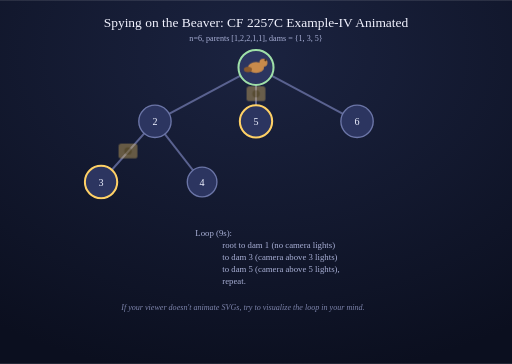
t = 0.00 s
t = 1.28 s: frame unchanged from t = 0.00 s, image omitted
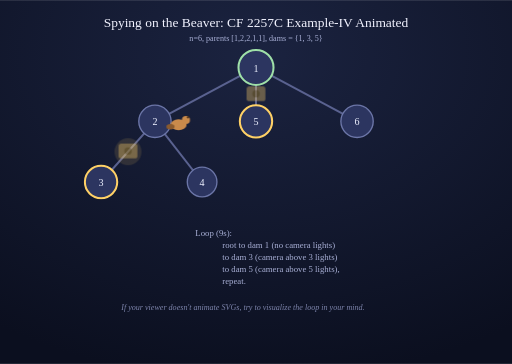
t = 2.97 s
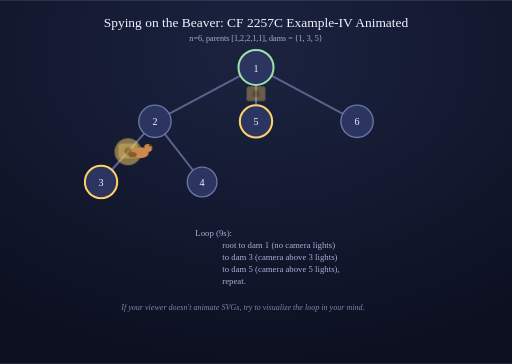
t = 4.46 s
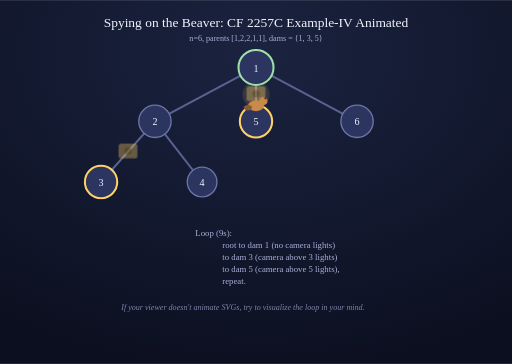
t = 6.01 s
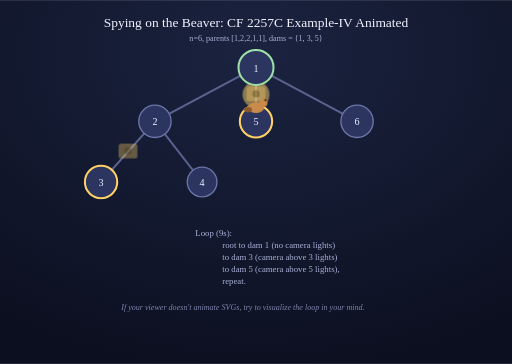
t = 7.43 s

The animated SVG that drew these frames (rendered in a browser with its animation timeline set to each time). Animation: 4 CSS @keyframes rules; one cycle of 9.00 s, repeats indefinitely.

<svg viewBox="0 0 760 540" xmlns="http://www.w3.org/2000/svg" role="img">
  <title>Camera Eye on the Beaver!</title>
  <desc>Loop showing the Beaver traveling from the root to dam 1 (no camera fires), then to dam 3 (camera above 3 fires), then to dam 5 (camera above 5 fires), repeating every 9 seconds.</desc>
  <style>
    @keyframes beaverMove {
      0%   { transform: translate(0px,0px); }
      4%   { transform: translate(0px,0px); }
      9%   { transform: translate(0px,0px); }
      30%  { transform: translate(0px,0px); }
      36%  { transform: translate(-230px,170px); }
      46%  { transform: translate(-230px,170px); }
      56%  { transform: translate(0px,0px); }
      63%  { transform: translate(0px,0px); }
      69%  { transform: translate(0px,80px); }
      79%  { transform: translate(0px,80px); }
      89%  { transform: translate(0px,0px); }
      100% { transform: translate(0px,0px); }
    }
    @keyframes rootPulse {
      0%   { opacity: 0; }
      2%   { opacity: 0.75; }
      8%   { opacity: 0; }
      100% { opacity: 0; }
    }
    @keyframes cam3Glow {
      0%, 32% { opacity: 0; }
      36%     { opacity: 1; }
      46%     { opacity: 1; }
      53%     { opacity: 0; }
      100%    { opacity: 0; }
    }
    @keyframes cam5Glow {
      0%, 66% { opacity: 0; }
      69%     { opacity: 1; }
      79%     { opacity: 1; }
      86%     { opacity: 0; }
      100%    { opacity: 0; }
    }
    .beaver-token { animation: beaverMove 9s ease-in-out infinite; }
    .root-pulse   { animation: rootPulse 9s ease-in-out infinite; }
    .cam3-glow    { animation: cam3Glow 9s ease-in-out infinite; }
    .cam5-glow    { animation: cam5Glow 9s ease-in-out infinite; }
    text { font-family: Georgia, serif; }
  </style>

  <defs>
    <radialGradient id="sky3" cx="50%" cy="15%" r="90%">
      <stop offset="0%" stop-color="#1b2340"/>
      <stop offset="100%" stop-color="#0b0f1f"/>
    </radialGradient>
  </defs>

  <rect width="760" height="540" fill="url(#sky3)"/>

  <text x="380" y="40" text-anchor="middle" font-size="20" fill="#f2f3ff">
    Spying on the Beaver: CF 2257C Example-IV Animated
  </text>
  <text x="380" y="60" text-anchor="middle" font-size="12" fill="#a9b0d6">n=6, parents [1,2,2,1,1], dams = {1, 3, 5}</text>

  <g stroke="#5a6290" stroke-width="3">
    <line x1="380" y1="100" x2="230" y2="180"/>
    <line x1="380" y1="100" x2="380" y2="180"/>
    <line x1="380" y1="100" x2="530" y2="180"/>
    <line x1="230" y1="180" x2="150" y2="270"/>
    <line x1="230" y1="180" x2="300" y2="270"/>
  </g>

  <!-- camera above vertex 3, edge 2-3 midpoint -->
  <circle class="cam3-glow" cx="190" cy="225" r="20" fill="#ffd166" opacity="0"/>
  <rect x="176" y="213" width="28" height="22" rx="4" fill="#ffd166" opacity="0.35"/>
  <circle cx="190" cy="224" r="5.5" fill="#3a2e0a" opacity="0.35"/>

  <!-- camera above vertex 5, edge 1-5 midpoint -->
  <circle class="cam5-glow" cx="380" cy="140" r="20" fill="#ffd166" opacity="0"/>
  <rect x="366" y="128" width="28" height="22" rx="4" fill="#ffd166" opacity="0.35"/>
  <circle cx="380" cy="139" r="5.5" fill="#3a2e0a" opacity="0.35"/>

  <!-- root pulse: shows a dam-1 arrival with no camera fired -->
  <circle class="root-pulse" cx="380" cy="100" r="34" fill="none" stroke="#9fe0a8" stroke-width="2" opacity="0"/>

  <g font-family="Georgia, serif" font-size="15" text-anchor="middle">
    <circle cx="380" cy="100" r="26" fill="#2c3560" stroke="#9fe0a8" stroke-width="3"/>
    <text x="380" y="106" fill="#eef1ff">1</text>

    <circle cx="230" cy="180" r="24" fill="#2c3560" stroke="#6c76a8" stroke-width="2"/>
    <text x="230" y="186" fill="#eef1ff">2</text>

    <circle cx="530" cy="180" r="24" fill="#2c3560" stroke="#6c76a8" stroke-width="2"/>
    <text x="530" y="186" fill="#eef1ff">6</text>

    <circle cx="150" cy="270" r="24" fill="#2c3560" stroke="#ffd166" stroke-width="3"/>
    <text x="150" y="276" fill="#eef1ff">3</text>

    <circle cx="300" cy="270" r="22" fill="#2c3560" stroke="#6c76a8" stroke-width="2"/>
    <text x="300" y="276" fill="#eef1ff">4</text>

    <circle cx="380" cy="180" r="24" fill="#2c3560" stroke="#ffd166" stroke-width="3"/>
    <text x="380" y="186" fill="#eef1ff">5</text>
  </g>

  <!-- the beaver token: starts at the root, animation moves it via translate -->
  <g class="beaver-token">
    <ellipse cx="380" cy="100" rx="12" ry="8" fill="#c98a4b"/>
    <circle cx="391" cy="93" r="6" fill="#c98a4b"/>
    <circle cx="394" cy="89" r="1.6" fill="#3a2313"/>
    <ellipse cx="368" cy="103" rx="6" ry="4" fill="#8a5a2e"/>
  </g>

  <text x="290" y="350" font-size="13" fill="#a9b0d6">
    <tspan x="290" dy="0">Loop (9s):</tspan>
    <tspan x="330" dy="18">root to dam 1 (no camera lights)</tspan>
    <tspan x="330" dy="18">to dam 3 (camera above 3 lights)</tspan>
    <tspan x="330" dy="18">to dam 5 (camera above 5 lights),</tspan>
    <tspan x="330" dy="18">repeat.</tspan>
  </text>

  <text x="180" y="460" font-size="12" fill="#7d84ab" font-style="italic">
    If your viewer doesn't animate SVGs, try to visualize the loop in your mind.
  </text>

</svg>
